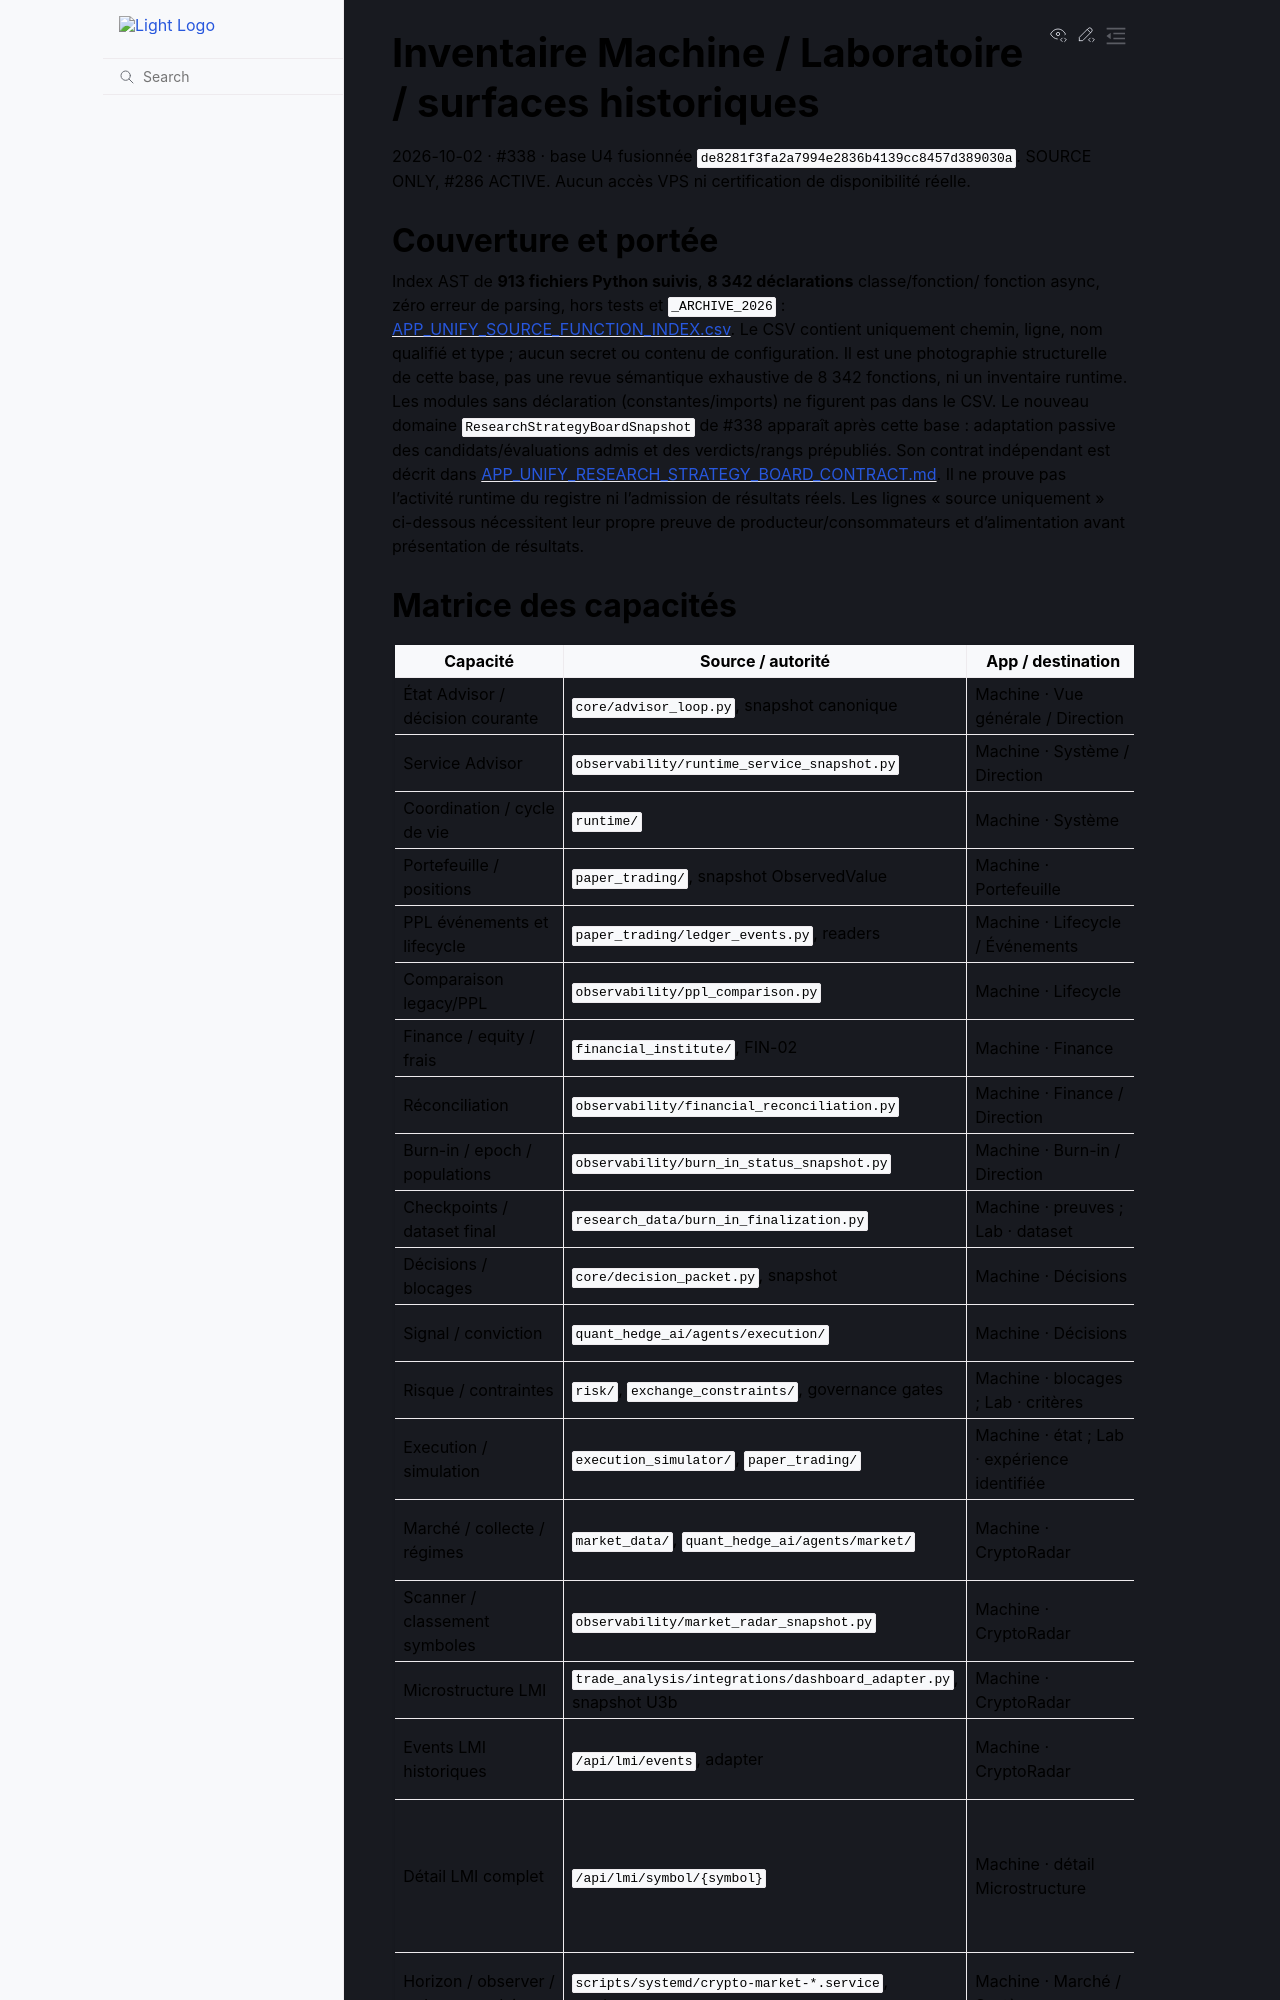

repository: 3a7i3/crypto-ia-terminal · page: plans/APP_UNIFY_FUNCTIONS_AND_OUTPUTS_INVENTORY.html · generator: sphinx

# Inventaire Machine / Laboratoire / surfaces historiques

2026-10-02 · #338 · base U4 fusionnée `de8281f3fa2a7994e2836b4139cc8457d389030a`.
SOURCE ONLY, #286 ACTIVE. Aucun accès VPS ni certification de disponibilité réelle.

## Couverture et portée

Index AST de **913 fichiers Python suivis**, **8 342 déclarations** classe/fonction/
fonction async, zéro erreur de parsing, hors tests et `_ARCHIVE_2026` :
[APP_UNIFY_SOURCE_FUNCTION_INDEX.csv](APP_UNIFY_SOURCE_FUNCTION_INDEX.csv).
Le CSV contient uniquement chemin, ligne, nom qualifié et type ; aucun secret ou
contenu de configuration. Il est une photographie structurelle de cette base,
pas une revue sémantique exhaustive de 8 342 fonctions, ni un inventaire runtime.
Les modules sans déclaration (constantes/imports) ne figurent pas dans le CSV.
Le nouveau domaine `ResearchStrategyBoardSnapshot` de #338 apparaît après cette
base : adaptation passive des candidats/évaluations admis et des verdicts/rangs
prépubliés. Son contrat indépendant est décrit dans
[APP_UNIFY_RESEARCH_STRATEGY_BOARD_CONTRACT.md](../contracts/APP_UNIFY_RESEARCH_STRATEGY_BOARD_CONTRACT.md).
Il ne prouve pas l'activité runtime du registre ni l'admission de résultats réels.
Les lignes « source uniquement » ci-dessous nécessitent leur propre preuve de
producteur/consommateurs et d'alimentation avant présentation de résultats.
